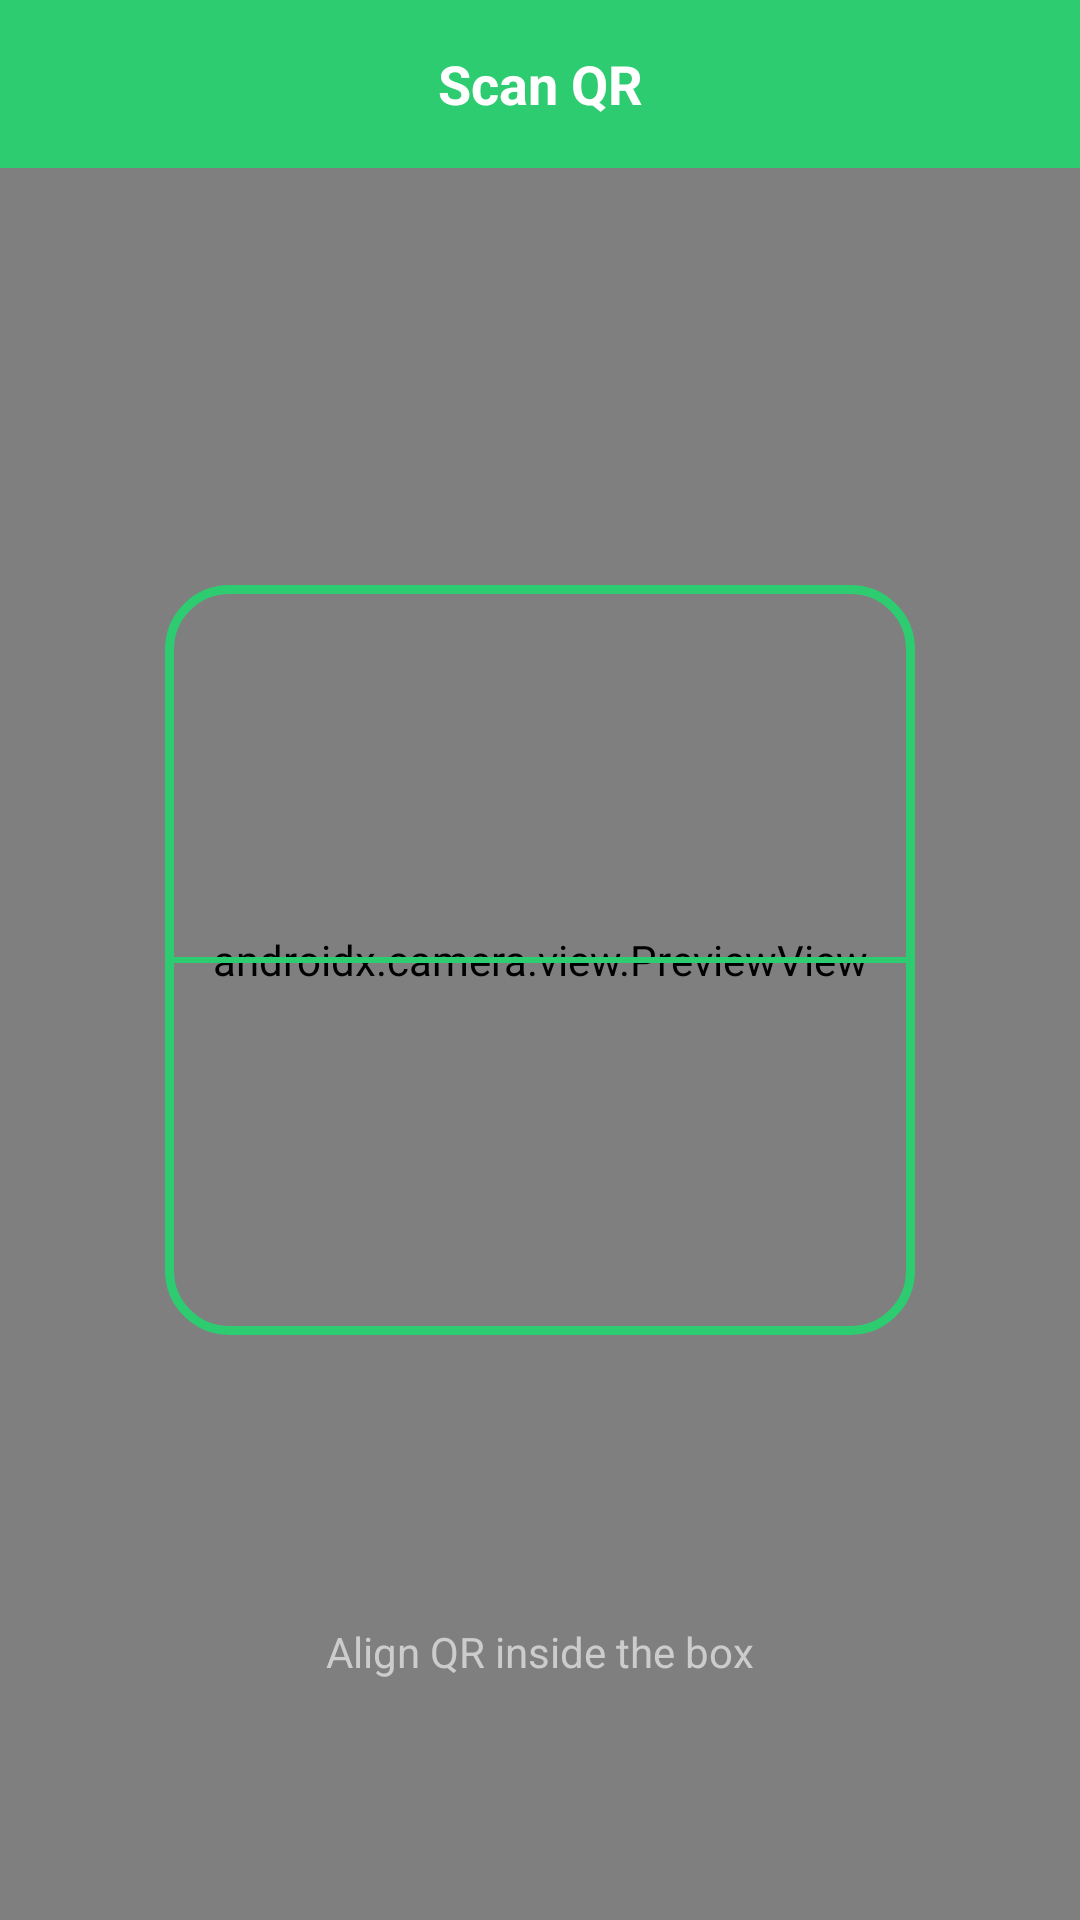

Produce the Android XML layout that renders to this screen, including the resource entries it uses.
<!-- AndroidManifest.xml: application theme Theme.EquadX.NoActionBar -->
<!-- res/layout/activity_qr_scanner.xml -->
<?xml version="1.0" encoding="utf-8"?>
<FrameLayout
    xmlns:android="http://schemas.android.com/apk/res/android"
    xmlns:app="http://schemas.android.com/apk/res-auto"
    android:layout_width="match_parent"
    android:layout_height="match_parent"
    android:background="#000000">

    
    <androidx.camera.view.PreviewView
        android:id="@+id/previewView"
        android:layout_width="match_parent"
        android:layout_height="match_parent" />

    
    <TextView
        android:layout_width="match_parent"
        android:layout_height="56dp"
        android:background="#2ECC71"
        android:text="Scan QR"
        android:textColor="#FFFFFF"
        android:textSize="18sp"
        android:textStyle="bold"
        android:gravity="center" />

    
    <View
        android:layout_width="250dp"
        android:layout_height="250dp"
        android:layout_gravity="center"
        android:background="@drawable/scan_frame_bg"/>

    
    <View
        android:id="@+id/scanLine"
        android:layout_width="250dp"
        android:layout_height="2dp"
        android:layout_gravity="center"
        android:background="#2ECC71"/>

    
    <TextView
        android:layout_width="wrap_content"
        android:layout_height="wrap_content"
        android:text="Align QR inside the box"
        android:textColor="#CCCCCC"
        android:layout_gravity="center_horizontal|bottom"
        android:layout_marginBottom="80dp"/>
</FrameLayout>
<!-- resources referenced by this layout -->
<resources>
  <!-- drawable scan_frame_bg (drawable) -->
  <?xml version="1.0" encoding="utf-8"?>
  <shape xmlns:android="http://schemas.android.com/apk/res/android">
      <solid android:color="@android:color/transparent"/>
      <stroke android:width="3dp" android:color="#2ECC71"/>
      <corners android:radius="20dp"/>
  </shape>
  <style name="Theme.EquadX.NoActionBar" parent="Theme.MaterialComponents.DayNight.NoActionBar">
  
          
          <item name="android:windowDrawsSystemBarBackgrounds">true</item>
  
          
          <item name="android:statusBarColor">@android:color/transparent</item>
  
      </style>
</resources>
